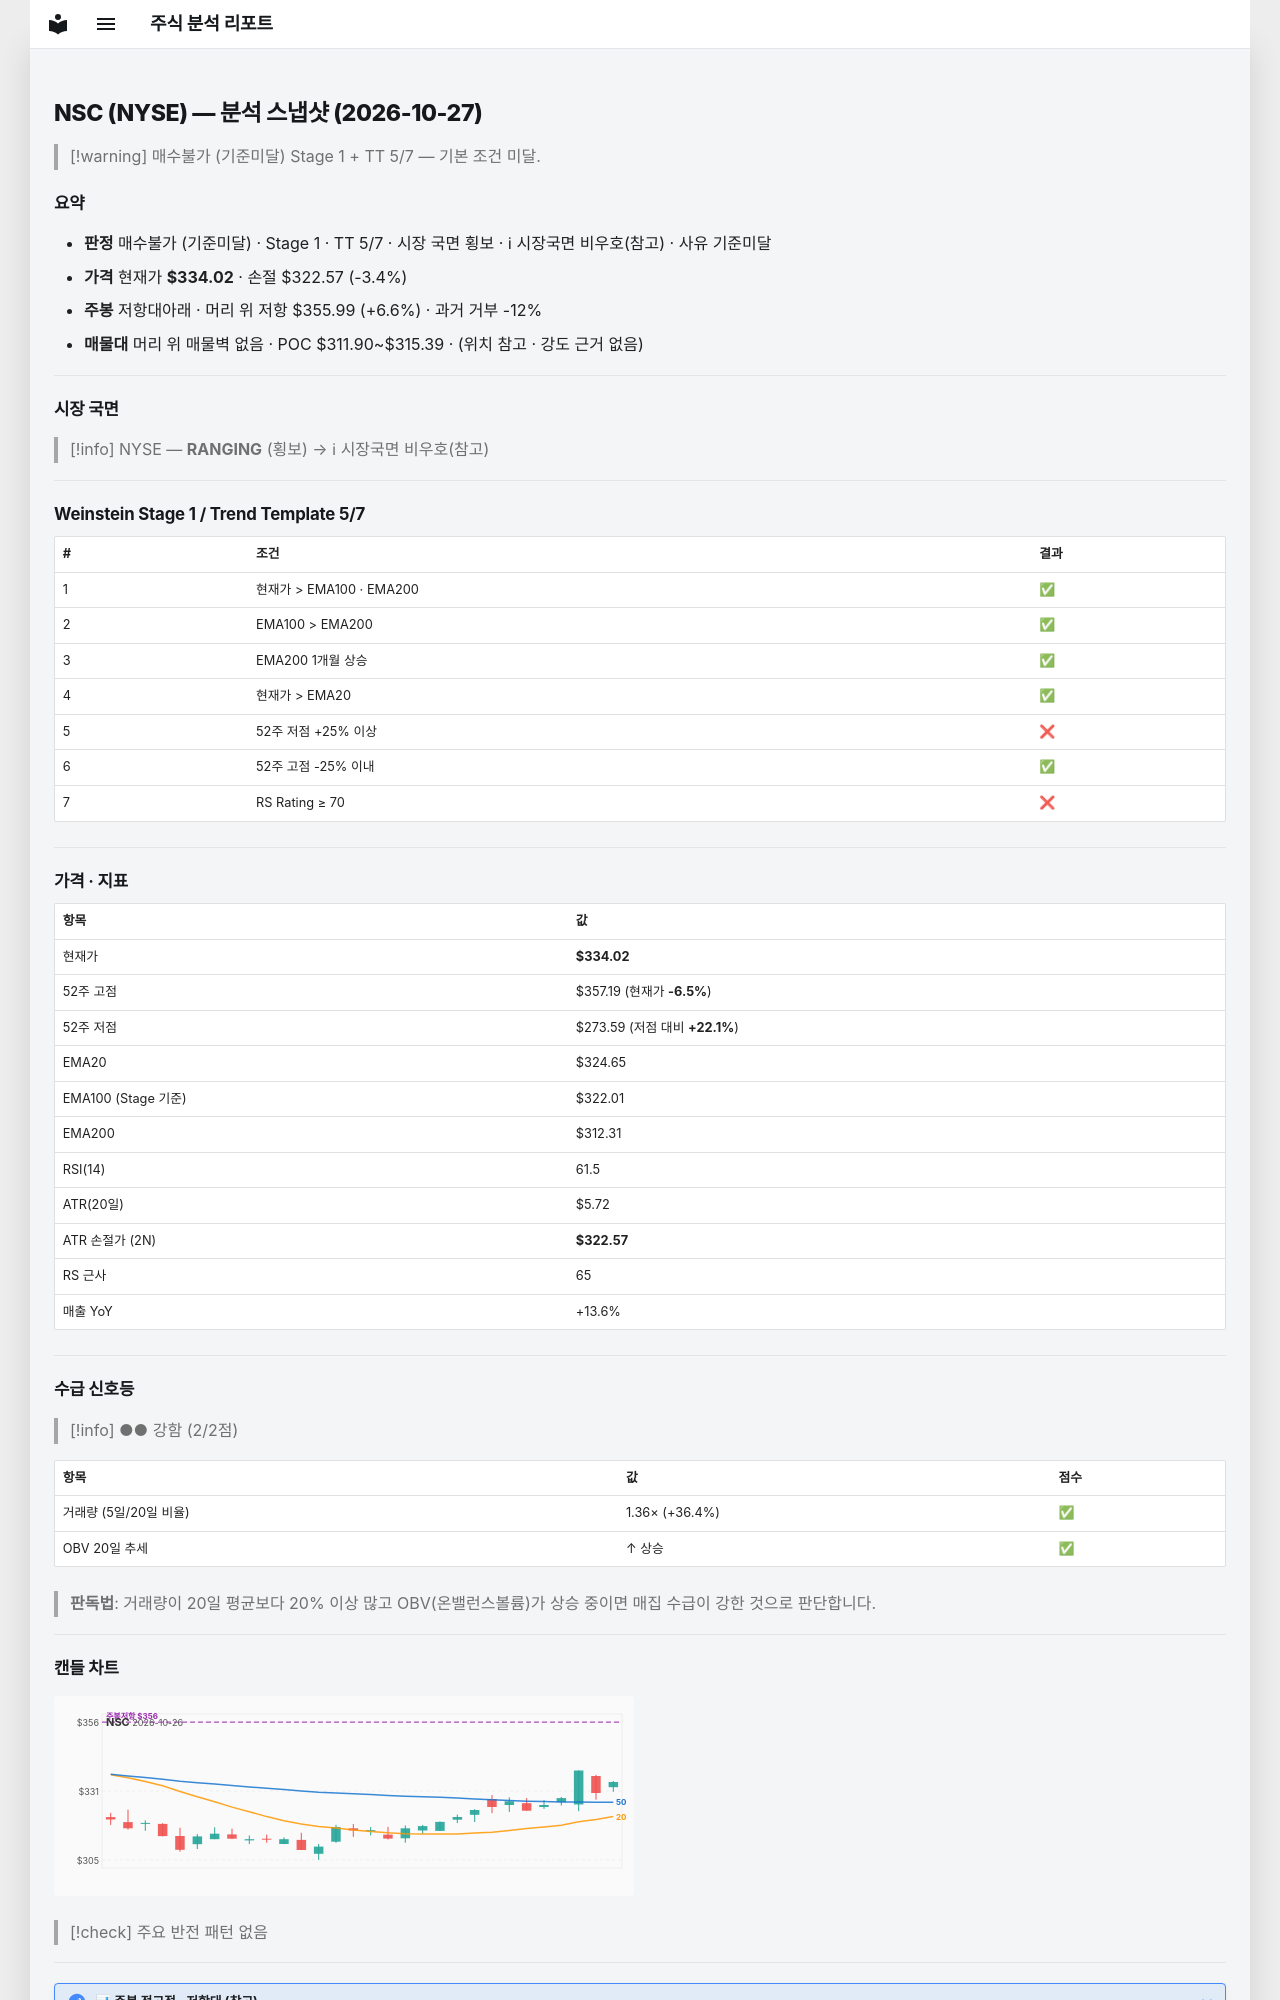

repository: soloandco/stock-reports · page: snapshots/NSC-2026-10-27/index.html · generator: mkdocs

---
type: analysis-snapshot
title: NSC 분석 스냅샷
ticker: NSC
market: NYSE
created: 2026-10-27
updated: 2026-10-27
bar-date: 2026-10-26
verdict: 매수불가
verdict-reason: 기준미달
real-rr: 1.92
sma50-gap-pct: 2.9
weekly-position: 저항대아래
weekly-overhead-price: 355.99
weekly-overhead-pct: 6.6
stage: 1
trend-template-score: 5
tt-max: 7
ma-set: ema-20-100-200
price: 334.0199890136719
stop-price: 322.57205060590024
market-regime: RANGING
supply-demand-score: 2/2
supply-demand-label: 강함
status: tracking
tags:
  - stock-agent
  - watchlist
  - NSC
  - analysis
related:
  - "[[analysis-template]]"
---

# NSC (NYSE) — 분석 스냅샷 (2026-10-27)

> [!warning] 매수불가 (기준미달)
> Stage 1 + TT 5/7 — 기본 조건 미달.

## 요약

- **판정** 매수불가 (기준미달) · Stage 1 · TT 5/7 · 시장 국면 횡보 · ℹ 시장국면 비우호(참고) · 사유 기준미달
- **가격** 현재가 **$334.02** · 손절 $322.57 (-3.4%)
- **주봉** 저항대아래 · 머리 위 저항 $355.99 (+6.6%) · 과거 거부 -12%
- **매물대** 머리 위 매물벽 없음 · POC $311.90~$315.39 · (위치 참고 · 강도 근거 없음)

---

## 시장 국면

> [!info] NYSE — **RANGING** (횡보) → ℹ 시장국면 비우호(참고)

---

## Weinstein Stage 1 / Trend Template 5/7

| # | 조건 | 결과 |
|---|------|------|
| 1 | 현재가 > EMA100 · EMA200 | ✅ |
| 2 | EMA100 > EMA200 | ✅ |
| 3 | EMA200 1개월 상승 | ✅ |
| 4 | 현재가 > EMA20 | ✅ |
| 5 | 52주 저점 +25% 이상 | ❌ |
| 6 | 52주 고점 -25% 이내 | ✅ |
| 7 | RS Rating ≥ 70 | ❌ |

---

## 가격 · 지표

| 항목 | 값 |
|------|---|
| 현재가 | **$334.02** |
| 52주 고점 | $357.19 (현재가 **-6.5%**) |
| 52주 저점 | $273.59 (저점 대비 **+22.1%**) |
| EMA20 | $324.65 |
| EMA100 (Stage 기준) | $322.01 |
| EMA200 | $312.31 |
| RSI(14) | 61.5 |
| ATR(20일) | $5.72 |
| ATR 손절가 (2N) | **$322.57** |
| RS 근사 | 65 |
| 매출 YoY | +13.6% |

---
## 수급 신호등

> [!info] ●● 강함 (2/2점)

| 항목 | 값 | 점수 |
|------|------|------|
| 거래량 (5일/20일 비율) | 1.36× (+36.4%) | ✅ |
| OBV 20일 추세 | ↑ 상승 | ✅ |

> **판독법**: 거래량이 20일 평균보다 20% 이상 많고 OBV(온밸런스볼륨)가 상승 중이면 매집 수급이 강한 것으로 판단합니다.

---
